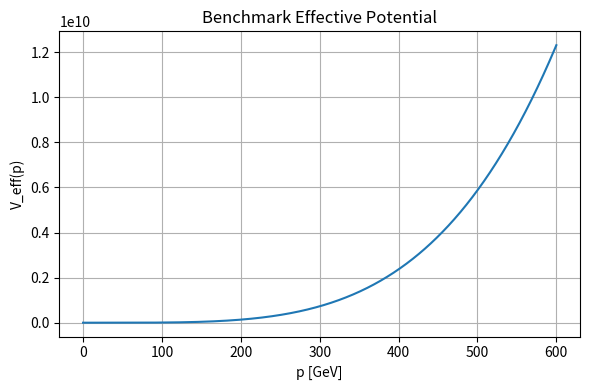

This figure's Python source:
# veff_export.py
import numpy as np
import matplotlib.pyplot as plt
from pathlib import Path
import json

rng_seed = 7
np.random.seed(rng_seed)

# Ejemplo simple: Veff ~ a p^4 + b p^3 + c p^2
p = np.linspace(0, 600, 800)
a, b, c = 0.1, -3.0, 1.0
V = a*p**4 + b*p**3 + c*p**2

Path('figs').mkdir(exist_ok=True)

np.savetxt('figs/veff_benchmark.csv', np.column_stack((p,V)), delimiter=',', header='p,Veff', comments='')
with open('figs/veff_meta.json','w') as f:
    json.dump({'seed': rng_seed, 'a': a, 'b': b, 'c': c}, f, indent=2)

plt.figure(figsize=(6,4))
plt.plot(p, V)
plt.xlabel('p [GeV]')
plt.ylabel('V_eff(p)')
plt.title('Benchmark Effective Potential')
plt.grid(True)
plt.tight_layout()
plt.savefig('figs/veff_benchmark.pdf')
print("Saved figs/veff_benchmark.pdf")
